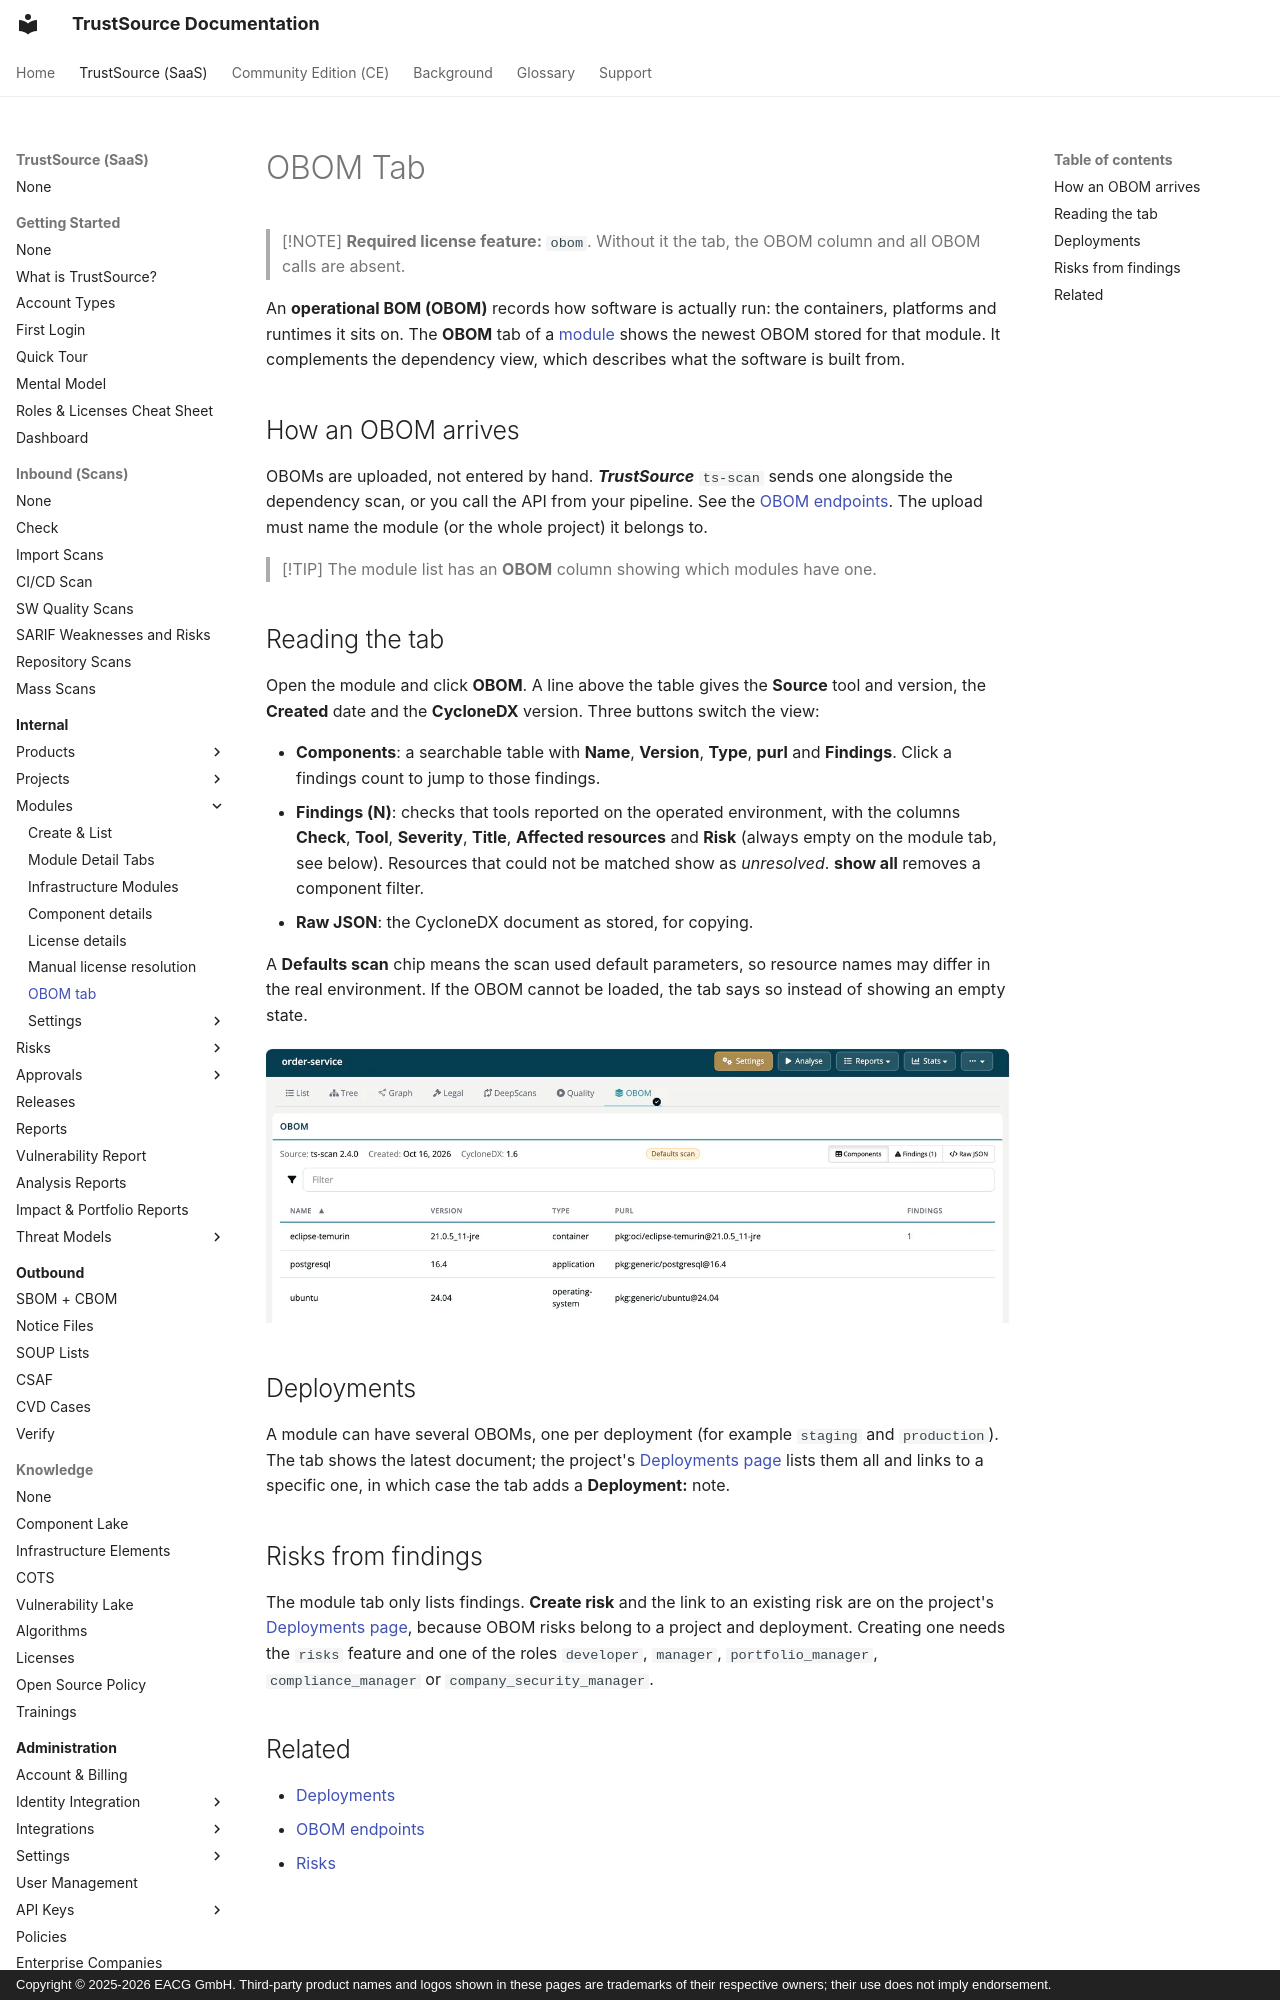

repository: TrustSource/ts-docs · page: v3/03-internal/02-modules/07-obom-tab/index.html · generator: mkdocs · copyright: Copyright © 2025-2026 EACG GmbH. Third-party product names and logos shown in these pages are trademarks of their respective owners; their use does not imply endorsement.

# OBOM Tab

> [!NOTE]
> **Required license feature:** `obom`. Without it the tab, the OBOM column and all OBOM calls are absent.

An **operational BOM (OBOM)** records how software is actually run: the containers, platforms and runtimes it sits on. The **OBOM** tab of a [module](02-module-detail-tabs.md) shows the newest OBOM stored for that module. It complements the dependency view, which describes what the software is built from.

## How an OBOM arrives

OBOMs are uploaded, not entered by hand. ***TrustSource*** `ts-scan` sends one alongside the dependency scan, or you call the API from your pipeline. See the [OBOM endpoints](../../09-rest-api/endpoints/obom.md). The upload must name the module (or the whole project) it belongs to.

> [!TIP]
> The module list has an **OBOM** column showing which modules have one.
